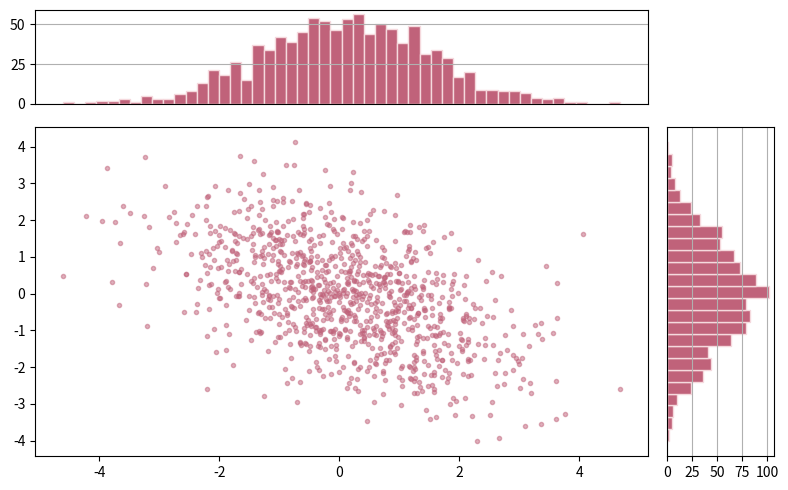

Python code for this plot:
# ===========================================================
#  文件名：marginal_histograms.py
#  描  述：二维正态样本 + 边缘直方图（代码与注释分离版）
#  依  赖：matplotlib ≥ 3.6，numpy
# ===========================================================

# region 1. 基础库导入 --------------------------------------
import matplotlib.pyplot as plt
import numpy as np
from matplotlib.ticker import MultipleLocator
# endregion

# region 2. 随机数生成 --------------------------------------
np.random.seed(24)
mean = [0, 0]
cov  = [[2, -1], [-1, 2]]
x, y = np.random.multivariate_normal(mean, cov, 1000).T
# endregion

# region 3. 画布与布局 --------------------------------------
fig  = plt.figure(figsize=(8, 5))
grid = plt.GridSpec(4, 6)
ax_main = fig.add_subplot(grid[1:4, 0:5])  # 主散点图
ax_x    = fig.add_subplot(grid[0,   0:5])  # x 轴上方直方图
ax_y    = fig.add_subplot(grid[1:4, 5])    # y 轴右侧直方图
# endregion

# region 4. 绘制图形 ----------------------------------------
# 4-a 散点图
ax_main.plot(x, y, "o", color="#c0627a", markersize=3, alpha=0.5)

# 4-b x 轴直方图
ax_x.hist(x, 50, color="#c0627a", edgecolor="#f5d9dd")
ax_x.set_xticks([])
ax_x.yaxis.set_major_locator(MultipleLocator(25))
ax_x.grid()

# 4-c y 轴直方图
ax_y.hist(y, 25, orientation="horizontal",
          color="#c0627a", edgecolor="#f5d9dd")
ax_y.xaxis.set_major_locator(MultipleLocator(25))
ax_y.set_yticks([])
ax_y.grid()
# endregion

# region 5. 坐标同步与输出 ----------------------------------
ax_x.set_xlim(ax_main.get_xlim())
ax_y.set_ylim(ax_main.get_ylim())
fig.set_layout_engine('tight')
plt.show()
# endregion

# ===========================================================
#  逐行中文解释（与代码分离，方便折叠或文档化）
# ===========================================================
# 行  7- 9：导入绘图与数值计算库；MultipleLocator 用于设置刻度间隔
# 行 12   ：固定随机种子，保证结果可复现
# 行 13-15：定义二维正态分布参数，并抽取 1000 个样本
# 行 18-23：创建 8×5 英寸画布；GridSpec 4×6 网格，
#           分别放置主图、x 轴直方图、y 轴直方图
# 行 26-27：主图绘制散点，圆形标记、玫红色、半透明
# 行 30-34：x 轴上方直方图：50 个 bin、隐藏 x 刻度、y 轴刻度间隔 25、开网格
# 行 37-42：y 轴右侧直方图：水平方向、25 个 bin、隐藏 y 刻度、x 轴刻度间隔 25、开网格
# 行 45-46：将直方图坐标范围与主图同步，使视觉对齐
# 行 47-48：tight_layout 自动调整子图间距，最后显示图形